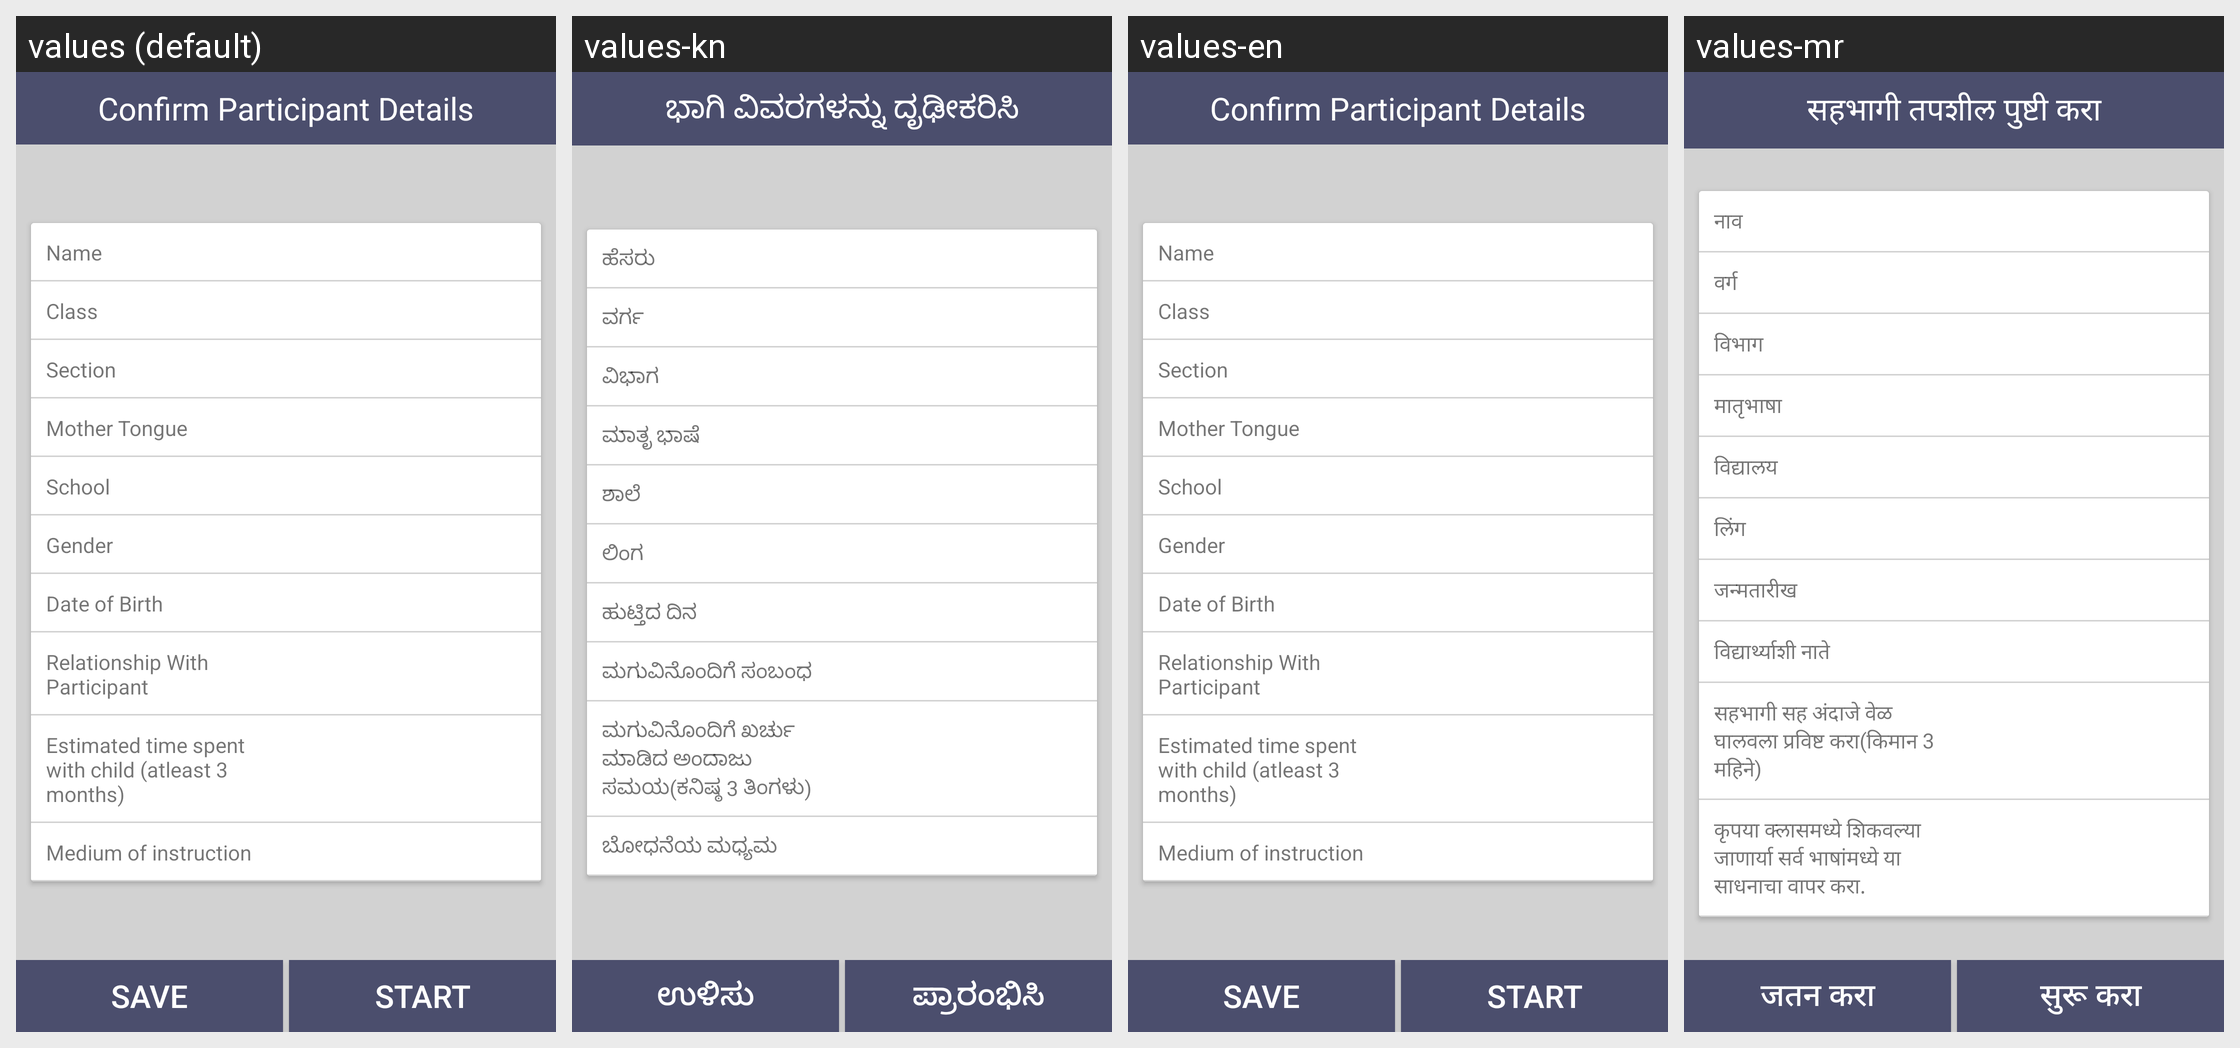

Strings drawn on this Android screen and how each of the app's shown locales translates them:
Android screen res/layout/fragment_participant_confirm.xml rendered under 4 locales, left to right: values (default), values-kn, values-en, values-mr. Device: Nexus 5 (rendered at 1080×1920; each locale shown at half size, 540×960, under a caption strip naming it); theme AppTheme.
Other locales in the repository, not shown: values-hi, values-hi-rIN, values-te.
Strings drawn on this screen, with the default value and each locale's value (text and hints the layout hard-codes, and strings that could not be matched under every locale, appear in the picture but are not listed):

confirm_participant_details
  values: Confirm Participant Details
  values-kn: ಭಾಗಿ ವಿವರಗಳನ್ನು ದೃಢೀಕರಿಸಿ
  values-en: Confirm Participant Details
  values-mr: सहभागी तपशील पुष्टी करा

name
  values: Name
  values-kn: ಹೆಸರು
  values-en: Name
  values-mr: नाव

sgd
  values: Class
  values-kn: ವರ್ಗ
  values-en: Class
  values-mr: वर्ग

section
  values: Section
  values-kn: ವಿಭಾಗ
  values-en: Section
  values-mr: विभाग

mother_tongue
  values: Mother Tongue
  values-kn: ಮಾತೃ ಭಾಷೆ
  values-en: Mother Tongue
  values-mr: मातृभाषा

school_university
  values: School
  values-kn: ಶಾಲೆ
  values-en: School
  values-mr: विद्यालय

gender
  values: Gender
  values-kn: ಲಿಂಗ
  values-en: Gender
  values-mr: लिंग

date_of_birth
  values: Date of Birth
  values-kn: ಹುಟ್ತಿದ ದಿನ
  values-en: Date of Birth
  values-mr: जन्मतारीख

relationship_with_child
  values: Relationship With Participant
  values-kn: ಮಗುವಿನೊಂದಿಗೆ ಸಂಬಂಧ
  values-en: Relationship With Participant
  values-mr: विद्यार्थ्याशी नाते

estimated_time_spent_with_child
  values: Estimated time spent with child (atleast 3 months)
  values-kn: ಮಗುವಿನೊಂದಿಗೆ ಖರ್ಚು ಮಾಡಿದ ಅಂದಾಜು ಸಮಯ(ಕನಿಷ್ಠ 3 ತಿಂಗಳು)
  values-en: Estimated time spent with child (atleast 3 months)
  values-mr: सहभागी सह अंदाजे वेळ घालवला प्रविष्ट करा(किमान 3 महिने)

medium_of_instruction2
  values: Medium of instruction
  values-kn: ಬೋಧನೆಯ ಮಧ್ಯಮ
  values-en: Medium of instruction
  values-mr: कृपया क्लासमध्ये शिकवल्या जाणार्या सर्व भाषांमध्ये या साधनाचा वापर करा.

save
  values: Save
  values-kn: ಉಳಿಸು
  values-en: Save
  values-mr: जतन करा

start
  values: Start
  values-kn: ಪ್ರಾರಂಭಿಸಿ
  values-en: Start
  values-mr: सुरू करा
